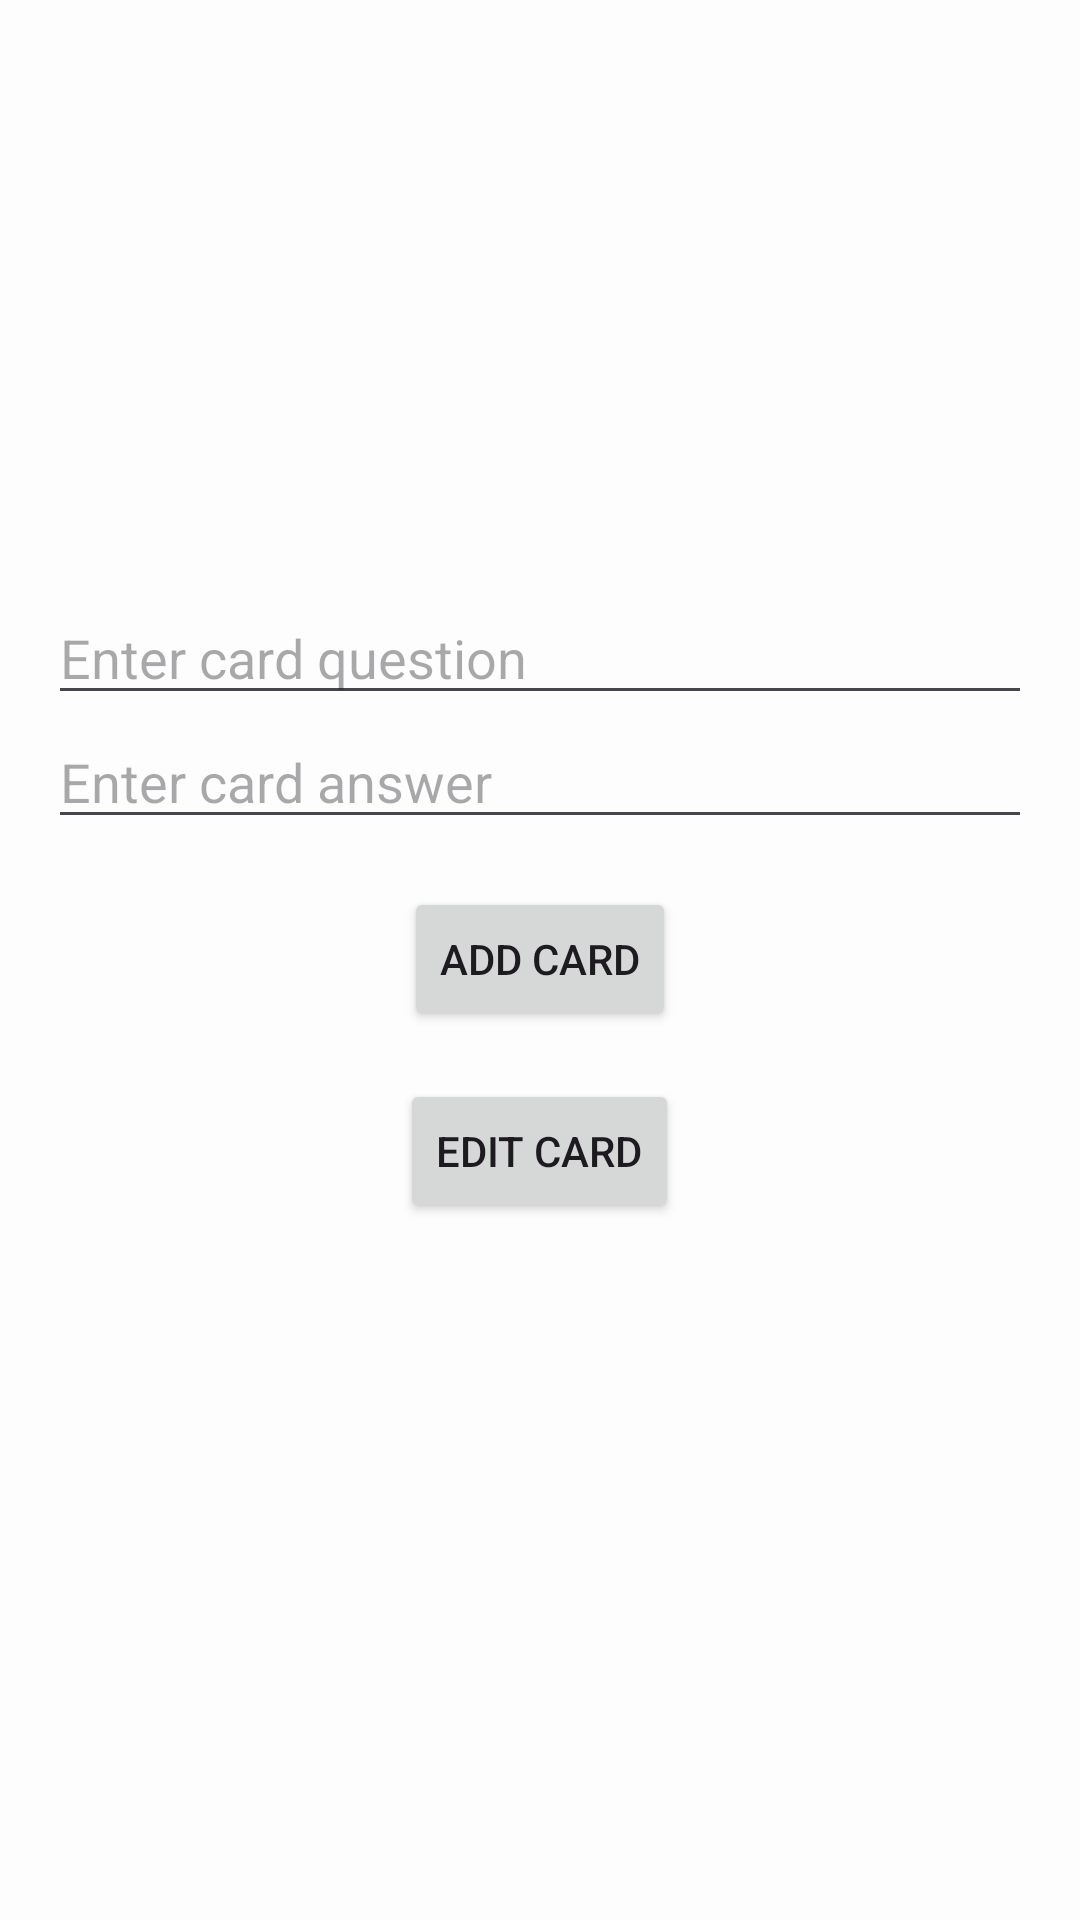

The Android layout XML behind this screen, and the referenced resources:
<!-- AndroidManifest.xml: application theme Theme.LeitnerApp -->
<!-- res/layout/fragment_editing.xml -->
<?xml version="1.0" encoding="utf-8"?>
<androidx.constraintlayout.widget.ConstraintLayout xmlns:android="http://schemas.android.com/apk/res/android"
    xmlns:app="http://schemas.android.com/apk/res-auto"
    xmlns:tools="http://schemas.android.com/tools"
    android:layout_width="match_parent"
    android:layout_height="match_parent"
    tools:context=".view.EditingFragment">

   <LinearLayout
       android:layout_width="match_parent"
       android:layout_height="match_parent"
       android:padding="16dp"
       android:orientation="vertical"
       android:gravity="center">
       <EditText
           android:id="@+id/card_question"
           android:layout_width="match_parent"
           android:layout_height="wrap_content"
           android:hint="@string/enter_card_question"
           android:inputType="textCapSentences|textAutoCorrect"
           android:imeOptions="actionSend" />

       <EditText
           android:id="@+id/card_answer"
           android:layout_width="match_parent"
           android:layout_height="wrap_content"
           android:hint="@string/enter_card_answer"
           android:inputType="textCapSentences|textAutoCorrect"
           android:imeOptions="actionSend" />

       <Button
           android:id="@+id/add_card"
           android:layout_width="wrap_content"
           android:layout_height="wrap_content"
           android:layout_marginTop="16dp"
           android:text="@string/add_card" />

       <Button
               android:id="@+id/edit_card"
               android:layout_width="wrap_content"
               android:layout_height="wrap_content"
               android:layout_marginTop="16dp"
               android:text="@string/edit_card" />

       <TextView
           android:id="@+id/textview_first"
           android:layout_width="match_parent"
           android:layout_height="wrap_content"
           android:layout_marginTop="16dp"
           app:layout_constraintBottom_toBottomOf="parent"
           app:layout_constraintEnd_toEndOf="parent"
           app:layout_constraintStart_toStartOf="parent" />
   </LinearLayout>
</androidx.constraintlayout.widget.ConstraintLayout>
<!-- resources referenced by this layout -->
<resources>
  <string name="add_card">Add card</string>
  <string name="edit_card">Edit card</string>
  <string name="enter_card_answer">Enter card answer</string>
  <string name="enter_card_question">Enter card question</string>
  <style name="Theme.LeitnerApp" parent="Base.Theme.LeitnerApp" />
  <style name="Base.Theme.LeitnerApp" parent="Theme.Material3.DayNight.NoActionBar">
          
          <item name="colorPrimary">@color/md_theme_light_primary</item>
          <item name="colorOnPrimary">@color/md_theme_light_onPrimary</item>
          <item name="colorPrimaryContainer">@color/md_theme_light_primaryContainer</item>
          <item name="colorOnPrimaryContainer">@color/md_theme_light_onPrimaryContainer</item>
  
          
          <item name="colorSecondary">@color/md_theme_light_secondary</item>
          <item name="colorOnSecondary">@color/md_theme_light_onSecondary</item>
          <item name="colorSecondaryContainer">@color/md_theme_light_secondaryContainer</item>
          <item name="colorOnSecondaryContainer">@color/md_theme_light_onSecondaryContainer</item>
  
          
          <item name="colorTertiary">@color/md_theme_light_tertiary</item>
          <item name="colorOnTertiary">@color/md_theme_light_onTertiary</item>
          <item name="colorTertiaryContainer">@color/md_theme_light_tertiaryContainer</item>
          <item name="colorOnTertiaryContainer">@color/md_theme_light_onTertiaryContainer</item>
  
          
          <item name="colorError">@color/md_theme_light_error</item>
          <item name="colorOnError">@color/md_theme_light_onError</item>
          <item name="colorErrorContainer">@color/md_theme_light_errorContainer</item>
          <item name="colorOnErrorContainer">@color/md_theme_light_onErrorContainer</item>
  
          
          <item name="android:colorBackground">@color/md_theme_light_background</item>
          <item name="colorOnBackground">@color/md_theme_light_onBackground</item>
          <item name="colorSurface">@color/md_theme_light_surface</item>
          <item name="colorOnSurface">@color/md_theme_light_onSurface</item>
  
          
          <item name="colorOutline">@color/md_theme_light_outline</item>
  
          
          <item name="android:statusBarColor">@color/md_theme_light_primary</item>
          <item name="android:navigationBarColor">@color/md_theme_light_background</item>
      </style>
  <color name="md_theme_light_primary">#0B327A</color>
  <color name="md_theme_light_onPrimary">#FFFFFF</color>
  <color name="md_theme_light_primaryContainer">#D5E0FF</color>
  <color name="md_theme_light_onPrimaryContainer">#00174B</color>
  <color name="md_theme_light_secondary">#546184</color>
  <color name="md_theme_light_onSecondary">#FFFFFF</color>
  <color name="md_theme_light_secondaryContainer">#D9E2FF</color>
  <color name="md_theme_light_onSecondaryContainer">#101C37</color>
  <color name="md_theme_light_tertiary">#735574</color>
  <color name="md_theme_light_onTertiary">#FFFFFF</color>
  <color name="md_theme_light_tertiaryContainer">#F2DAFF</color>
  <color name="md_theme_light_onTertiaryContainer">#2B122F</color>
  <color name="md_theme_light_error">#BA1A1A</color>
  <color name="md_theme_light_onError">#FFFFFF</color>
  <color name="md_theme_light_errorContainer">#FFDAD6</color>
  <color name="md_theme_light_onErrorContainer">#410002</color>
  <color name="md_theme_light_background">#FDFDFD</color>
  <color name="md_theme_light_onBackground">#191C20</color>
  <color name="md_theme_light_surface">#FFFFFF</color>
  <color name="md_theme_light_onSurface">#191C20</color>
  <color name="md_theme_light_outline">#73777F</color>
</resources>
